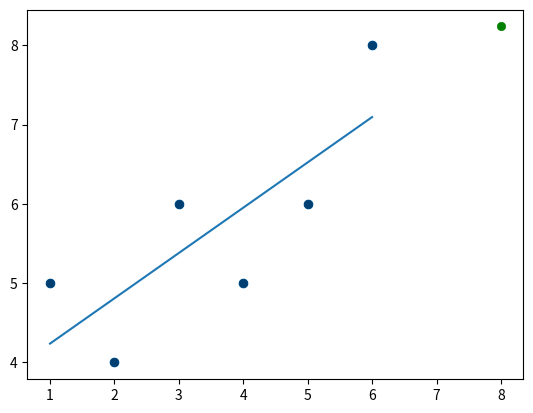

The script that saved this image:
from statistics import mean
import numpy as np
import matplotlib.pyplot as plt
from matplotlib import style

#data
xs = np.array([1,2,3,4,5,6], dtype=np.float64) 
ys = np.array([5,4,6,5,6,8], dtype=np.float64)

plt.scatter(xs, ys)
plt.show()

m = (((mean(xs)*mean(ys)) - mean(xs*ys)) / ((mean(xs)**2) - mean(xs**2)))
print("m: ", m)

b = mean(ys) - m * mean(xs)
print("b: ", b)

# we want to see how well we are doing so we calculate R-squared (a statistical measauremnt for regression models)
# R-squared ranges from 0 to 1 where the higher the value, the better the model is
def squared_error(ys_orig,ys_line):
    return sum((ys_line - ys_orig) * (ys_line - ys_orig))

regression_line = [m*x + b for x in xs]
y_mean_line = [mean(ys) for y in ys]

squared_error_regr = squared_error(ys, regression_line)
squared_error_y_mean = squared_error(ys, y_mean_line)
    
r_squared = 1 - (squared_error_regr/squared_error_y_mean)
print("r_squared", r_squared)

# we now want to use our model to predict the next point given an input of 8
predict_x = 8
predict_y = m*predict_x + b
print(predict_y)

# plotting
style.use('ggplot')
plt.scatter(xs,ys,color='#003F72')
plt.scatter(predict_x, predict_y, color = "g")
plt.plot(xs, regression_line)
plt.show()

